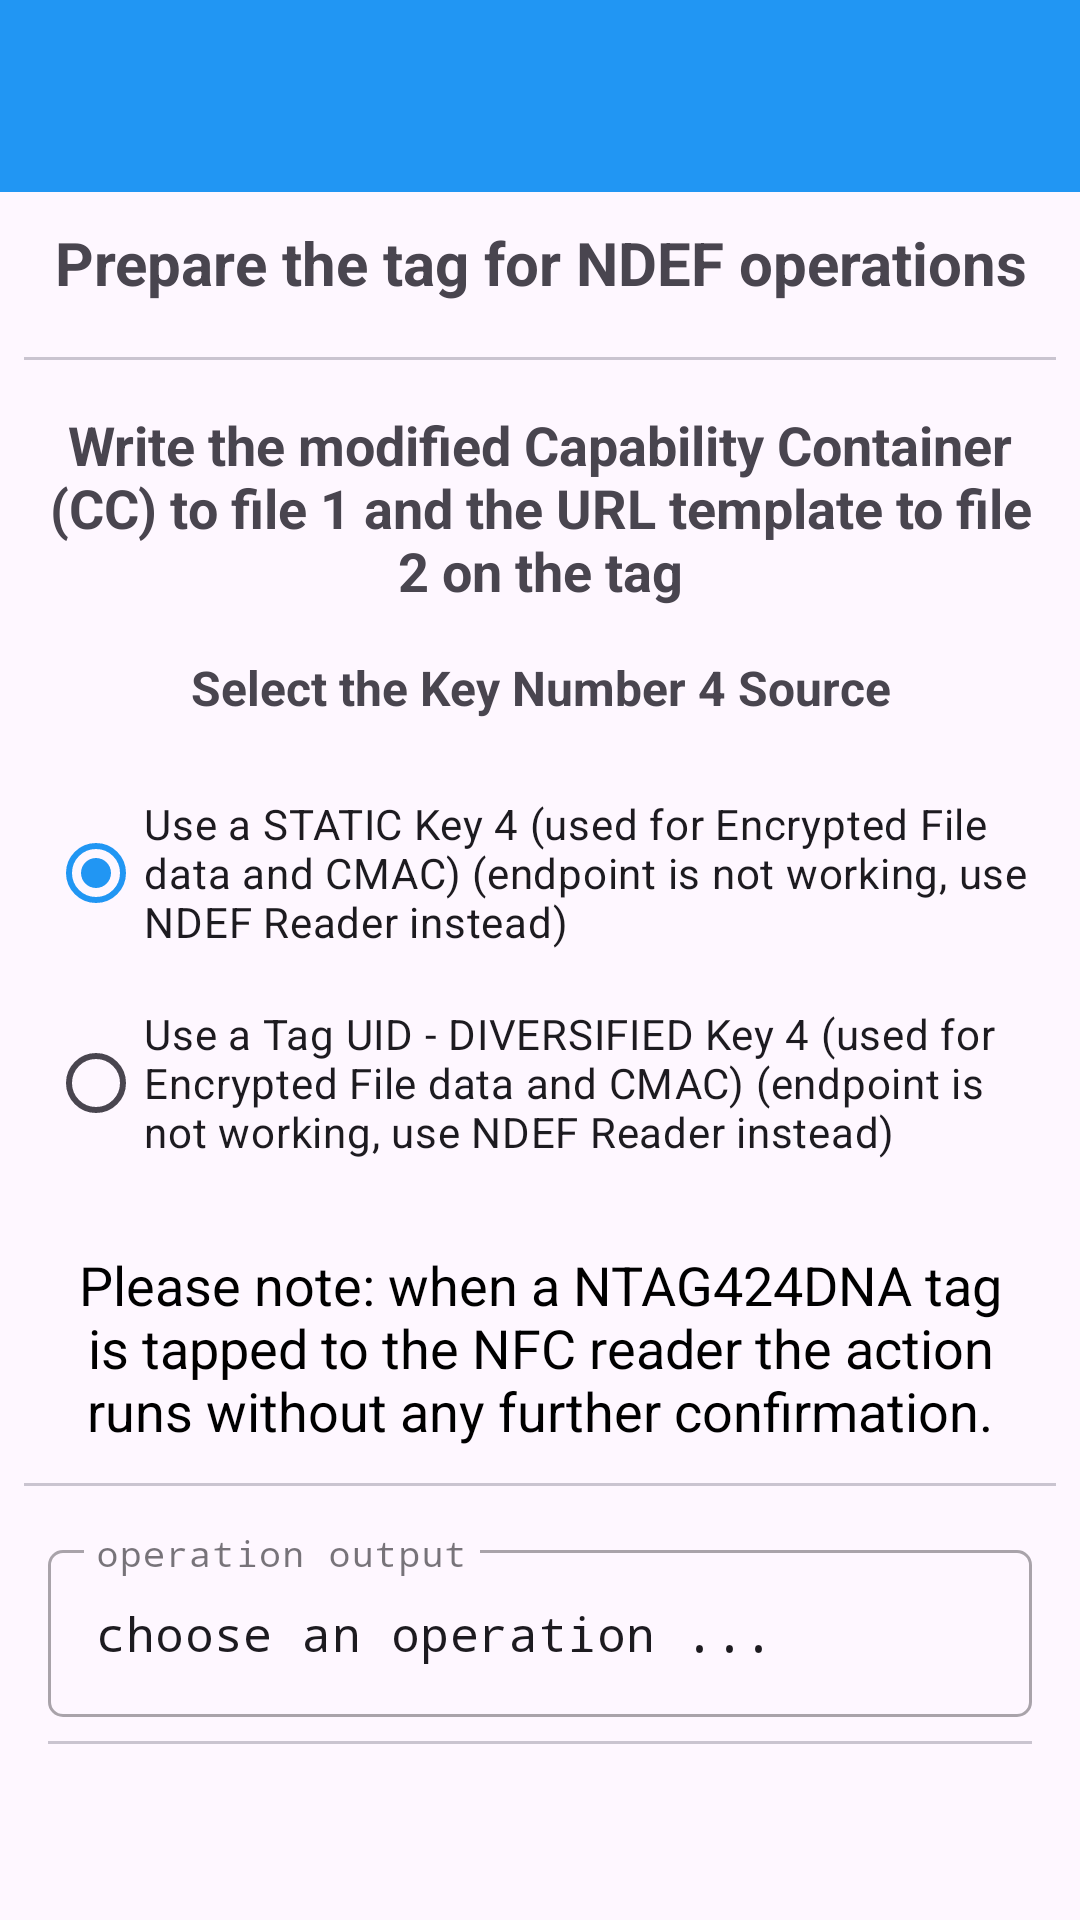

The Android layout XML behind this screen, and the referenced resources:
<!-- AndroidManifest.xml: application theme Theme.Ntag424SunFeature -->
<!-- res/layout/activity_prepare.xml -->
<?xml version="1.0" encoding="utf-8"?>
<LinearLayout xmlns:android="http://schemas.android.com/apk/res/android"
    xmlns:app="http://schemas.android.com/apk/res-auto"
    xmlns:tools="http://schemas.android.com/tools"
    android:id="@+id/main"
    android:layout_width="match_parent"
    android:layout_height="match_parent"
    android:orientation="vertical"
    tools:context=".PrepareActivity">

    <androidx.appcompat.widget.Toolbar
        android:id="@+id/main_toolbar"
        android:layout_width="match_parent"
        android:layout_height="?attr/actionBarSize"
        android:background="@color/colorPrimary"
        android:elevation="@dimen/toolbar_elevation"
        android:theme="@style/ThemeOverlay.AppCompat.Dark.ActionBar"
        app:popupTheme="@style/ThemeOverlay.AppCompat.Light" />

    <ScrollView
        android:layout_width="match_parent"
        android:layout_height="wrap_content">

        <LinearLayout
            android:layout_width="match_parent"
            android:layout_height="wrap_content"
            android:orientation="vertical">

            <TextView
                android:id="@+id/tvTitle"
                android:layout_width="match_parent"
                android:layout_height="wrap_content"
                android:padding="10dp"
                android:text="Prepare the tag for NDEF operations"
                android:textAlignment="center"
                android:textSize="20sp"
                android:textStyle="bold" />

            <com.google.android.material.divider.MaterialDivider
                android:layout_width="match_parent"
                android:layout_height="wrap_content"
                android:layout_marginTop="8dp"
                app:dividerInsetEnd="8dp"
                app:dividerInsetStart="8dp" />

            <TextView
                android:id="@+id/tvMenu1"
                android:layout_width="match_parent"
                android:layout_height="wrap_content"
                android:visibility="gone"
                android:padding="16dp"
                android:text="Write the Capability Container and URL template"
                android:textAlignment="center"
                android:textSize="16sp"
                android:textStyle="bold" />

            <TextView
                android:id="@+id/tvMenu1Info"
                android:layout_width="match_parent"
                android:layout_height="wrap_content"
                android:layout_marginStart="16dp"
                android:layout_marginTop="16dp"
                android:layout_marginEnd="16dp"
                android:text="Write the modified Capability Container (CC) to file 1 and the URL template to file 2 on the tag"
                android:textAlignment="center"
                android:textSize="18sp"
                android:textStyle="bold" />

            <TextView
                android:id="@+id/tvMenu2"
                android:layout_width="match_parent"
                android:layout_height="wrap_content"
                android:padding="16dp"
                android:text="Select the Key Number 4 Source"
                android:textAlignment="center"
                android:textSize="16sp"
                android:textStyle="bold" />

            <RadioGroup
                android:id="@+id/rgFields"
                android:layout_width="match_parent"
                android:layout_height="wrap_content"
                android:layout_marginStart="16dp"
                android:layout_marginEnd="16dp"
                android:layout_gravity="center_horizontal"
                android:gravity="start"
                android:orientation="vertical">

                <RadioButton
                    android:id="@+id/rbKey4Static"
                    android:layout_width="wrap_content"
                    android:layout_height="70dp"
                    android:checked="true"
                    android:text="Use a STATIC Key 4 (used for Encrypted File data and CMAC) (endpoint is not working, use NDEF Reader instead)" />

                <RadioButton
                    android:id="@+id/rbKey4Diversified"
                    android:layout_width="wrap_content"
                    android:layout_height="70dp"
                    android:checked="false"
                    android:text="Use a Tag UID - DIVERSIFIED Key 4 (used for Encrypted File data and CMAC) (endpoint is not working, use NDEF Reader instead)" />

            </RadioGroup>

            <TextView
                android:id="@+id/tvInformation"
                android:layout_width="match_parent"
                android:layout_height="wrap_content"
                android:layout_marginStart="16dp"
                android:layout_marginTop="16dp"
                android:layout_marginEnd="16dp"
                android:background="@drawable/share_rounded_corner_light_orange_with_border"
                android:padding="4dp"
                android:text="Please note: when a NTAG424DNA tag is tapped to the NFC reader the action runs without any further confirmation."
                android:textAlignment="center"
                android:textColor="@color/black"
                android:textSize="18sp"
                android:textStyle="normal"
                android:visibility="visible" />

            <com.google.android.material.divider.MaterialDivider
                android:layout_width="match_parent"
                android:layout_height="wrap_content"
                android:layout_marginTop="8dp"
                app:dividerInsetEnd="8dp"
                app:dividerInsetStart="8dp" />

            <LinearLayout
                android:id="@+id/llFiles"
                android:layout_width="match_parent"
                android:layout_height="match_parent"
                android:layout_marginStart="8dp"
                android:layout_marginEnd="8dp"
                android:orientation="vertical"
                android:visibility="visible">

                <com.google.android.material.textfield.TextInputLayout
                    android:id="@+id/etOutputLayout"
                    style="@style/Widget.MaterialComponents.TextInputLayout.OutlinedBox"
                    android:layout_width="match_parent"
                    android:layout_height="wrap_content"
                    android:layout_marginStart="8dp"
                    android:layout_marginTop="16dp"
                    android:layout_marginEnd="8dp"
                    android:hint="operation output"
                    app:boxCornerRadiusBottomEnd="5dp"
                    app:boxCornerRadiusBottomStart="5dp"
                    app:boxCornerRadiusTopEnd="5dp"
                    app:boxCornerRadiusTopStart="5dp"
                    app:layout_constraintEnd_toEndOf="parent"
                    app:layout_constraintStart_toStartOf="parent"
                    app:layout_constraintTop_toTopOf="parent">

                    <com.google.android.material.textfield.TextInputEditText
                        android:id="@+id/etOutput"
                        android:layout_width="match_parent"
                        android:layout_height="wrap_content"
                        android:ellipsize="end"
                        android:focusable="false"
                        android:text="choose an operation ..."
                        android:typeface="monospace"
                        tools:ignore="KeyboardInaccessibleWidget" />
                </com.google.android.material.textfield.TextInputLayout>

                <com.google.android.material.divider.MaterialDivider
                    android:layout_width="match_parent"
                    android:layout_height="wrap_content"
                    android:layout_marginTop="8dp"
                    app:dividerInsetEnd="8dp"
                    app:dividerInsetStart="8dp" />

            </LinearLayout>

        </LinearLayout>

    </ScrollView>

</LinearLayout>
<!-- resources referenced by this layout -->
<resources>
  <color name="black">#FF000000</color>
  <color name="colorPrimary">#2196F3</color>
  <style name="Theme.Ntag424SunFeature" parent="Base.Theme.Ntag424SunFeature" />
  <style name="Base.Theme.Ntag424SunFeature" parent="Theme.Material3.DayNight.NoActionBar">
          
          
          <item name="colorPrimary">@color/colorPrimary</item>
          <item name="colorPrimaryVariant">@color/colorStatusBar</item>
      </style>
  <color name="colorStatusBar">#1E88E5</color>
</resources>
